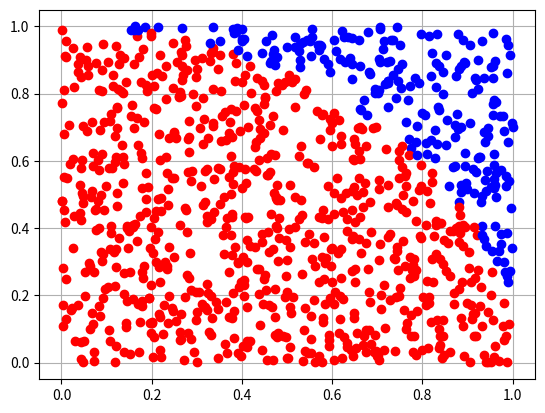

Write Python code to recreate this figure.
import random
import matplotlib.pyplot as plt

T = 0
N = 1000

for i in range(N):
    x = random.random()
    y = random.random()

    if x**2 + y**2 < 1:
        T += 1
        plt.plot(x,y,'ro')
    else:
        plt.plot(x,y,'bo')

pi = 4*T/N
print(pi)
plt.grid(True)
plt.show()

